Labelled photos from "patchwise_dataset", an image-classification folder in Vejni/Capsules. The possible labels are: grade 1, grade 2, grade 3.

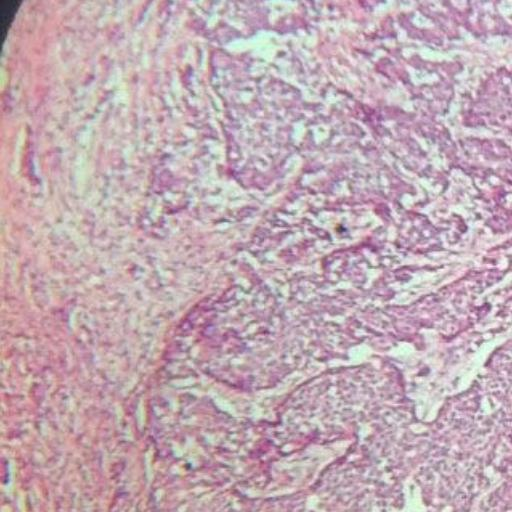
Label: grade 2

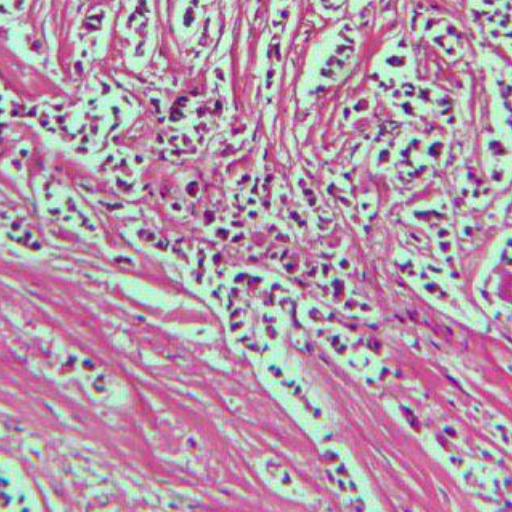
Label: grade 1

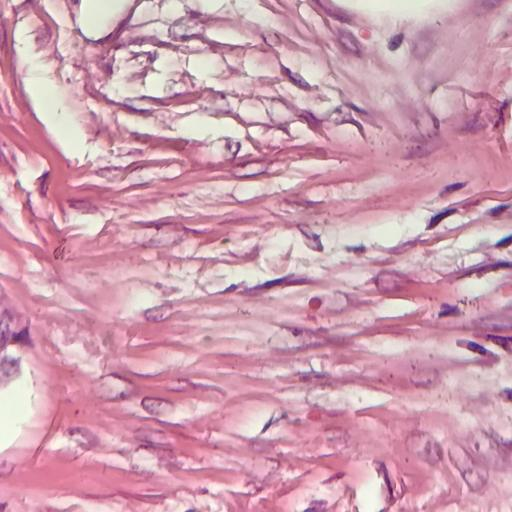
Label: grade 2

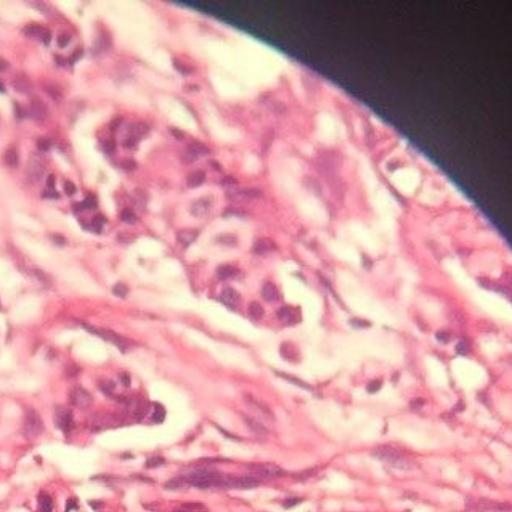
Label: grade 3

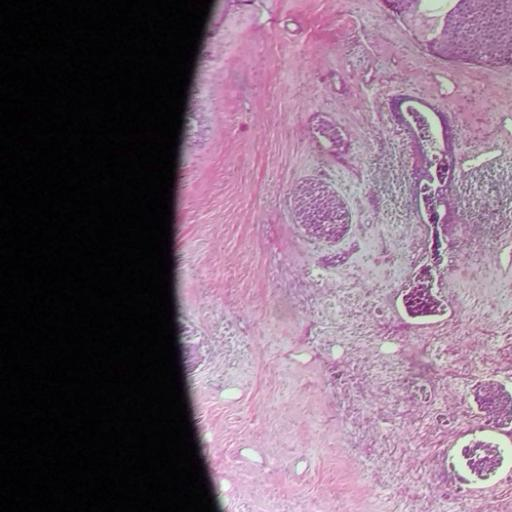
Label: grade 3

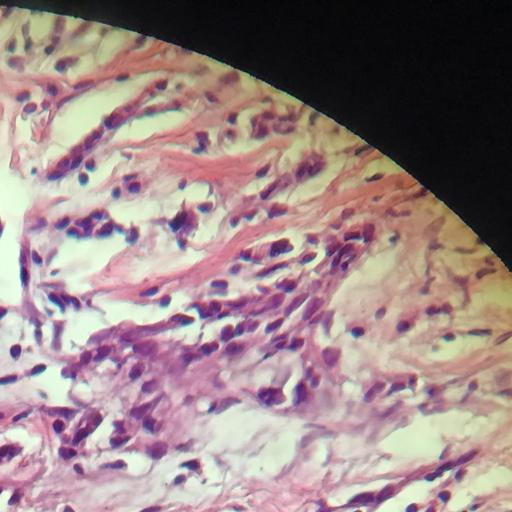
Label: grade 1
